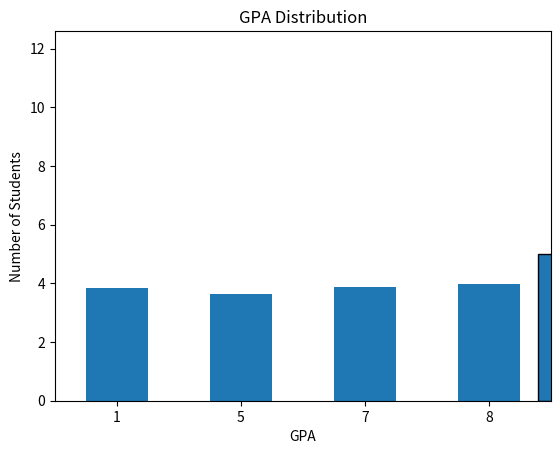

Reproduce this figure in Python. (Note: this script raises an exception after producing the figure.)
import pandas as pd
import random
import matplotlib.pyplot as plt

# i made these names up
names = ["A", "B", "C", "D", "E", "F", "G", "H",]
beverageAmount = [0, 0, 0, 1, 0, 2, 0, 1,]
sleepAmount = [8, 8, 8, 8, 1, 7, 7, 5, ]
tiredDuringDay = [True, True, True, True, True, True, True, True, ]
GPA = [4.0, 4.2, 3.8, 3.8, 4.1, 3.4, ]
isFocused = [True, True, True, True, True, True, False, True, ]

data = {
    "Name": [random.choice(names) for _ in range (30)],
    "Beverage Amount": [random.choice(beverageAmount) for _ in range (30)],
    "Sleep Amount": [random.choice(sleepAmount) for _ in range (30)],
    "Tired During Day": [random.choice(tiredDuringDay) for _ in range (30)],
    "GPA": [random.choice(GPA) for _ in range (30)],
    "Is Focused": [random.choice(isFocused) for _ in range (30)],
}

panData = pd.DataFrame(data)

#print(panData)
panData.groupby("Sleep Amount")["GPA"].mean()
panData.groupby("Sleep Amount")["GPA"].mean().plot(kind="bar")
plt.title("Average GPA by Sleep Amount")
plt.xlabel("Sleep")
plt.ylabel("Average GPA")
plt.show()

panData["GPA"].plot(kind="hist", bins=5, edgecolor="black")
plt.title("GPA Distribution")
plt.xlabel("GPA")
plt.ylabel("Number of Students")
plt.show()

plt.scatter(panData)